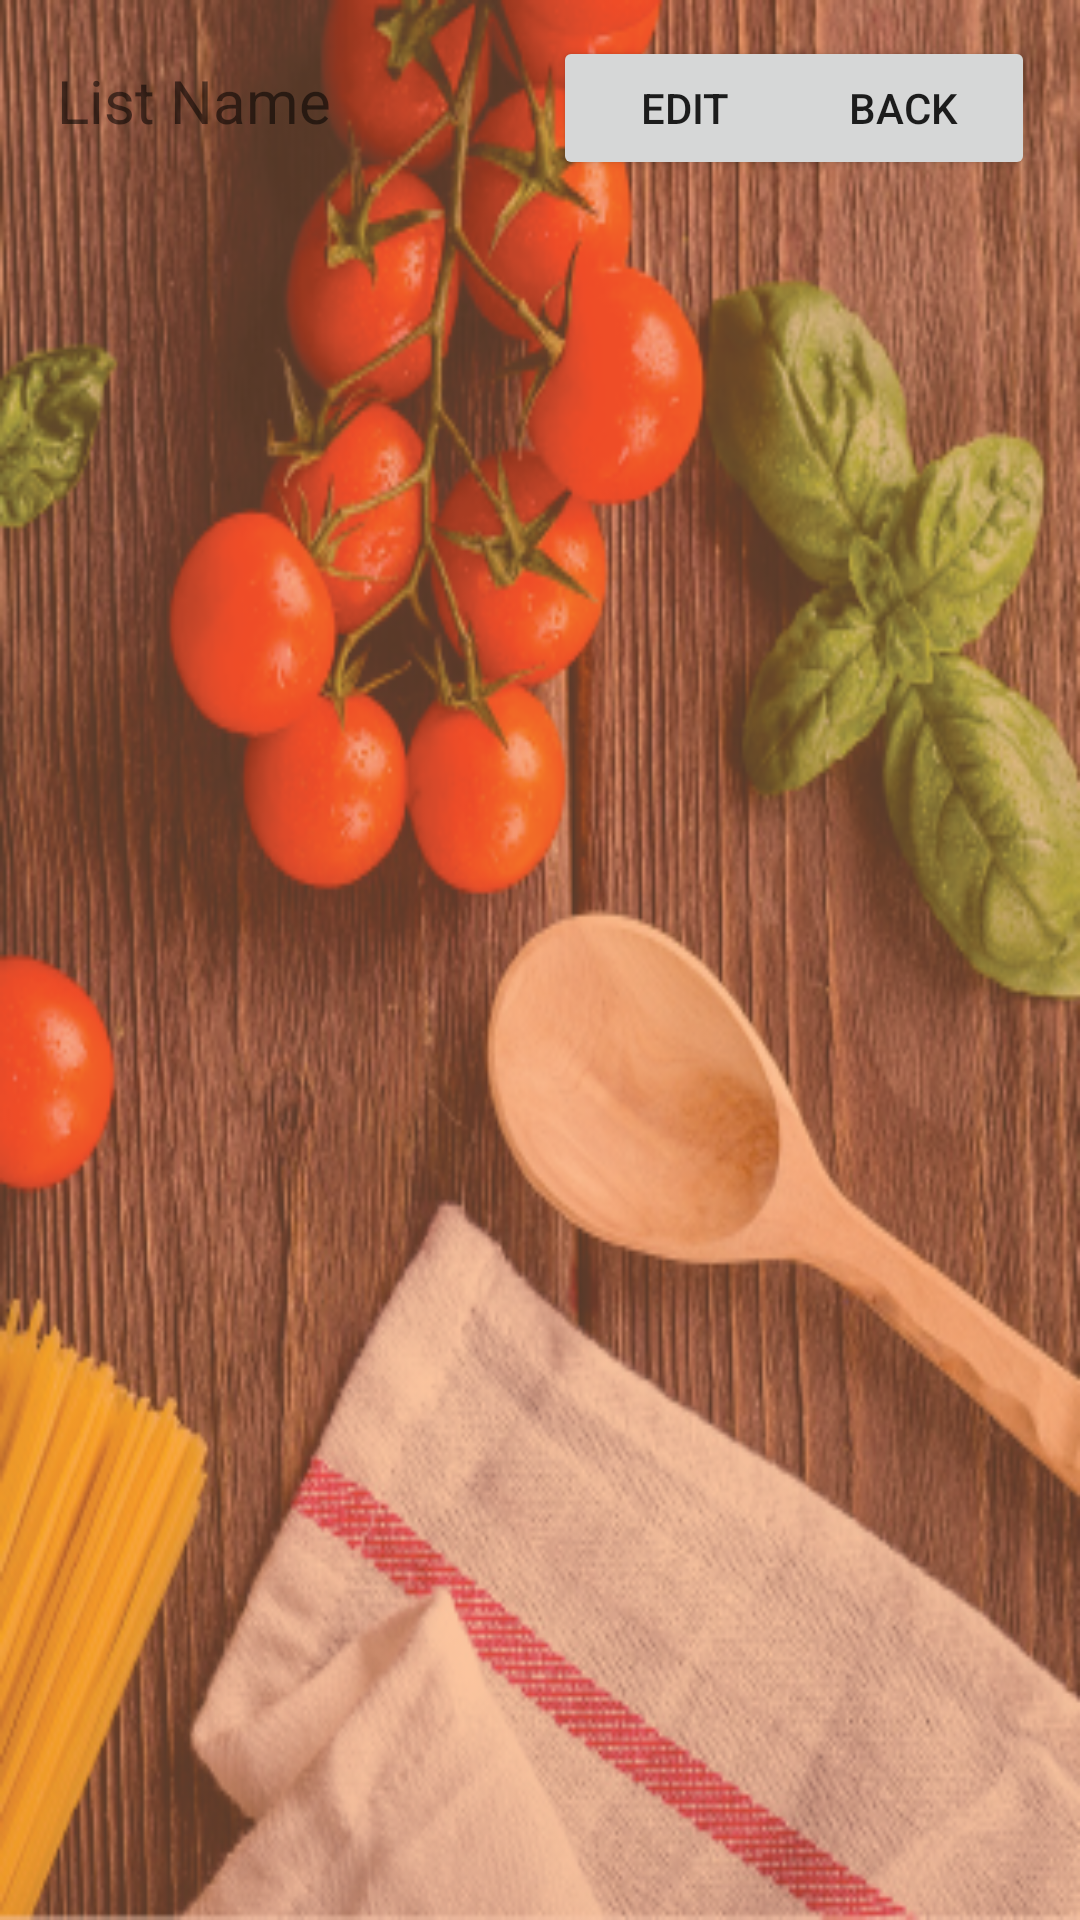

Here is an Android app screen rendered from its layout file. Give the layout XML and the strings, colors and styles it references.
<!-- AndroidManifest.xml: application theme AppTheme -->
<!-- res/layout/activity_list_content.xml -->
<?xml version="1.0" encoding="utf-8"?>
<RelativeLayout xmlns:android="http://schemas.android.com/apk/res/android"
    xmlns:app="http://schemas.android.com/apk/res-auto"
    xmlns:tools="http://schemas.android.com/tools"
    android:layout_width="match_parent"
    android:layout_height="match_parent"
    android:background="@drawable/bgimg"
    tools:context="edu.ateneo.cie199.bucketdish.BucketDishActivity">

    <Button
        android:id="@+id/btn_back"
        android:layout_width="wrap_content"
        android:layout_height="wrap_content"
        android:layout_alignParentEnd="true"
        android:layout_alignParentTop="true"
        android:layout_marginEnd="15dp"
        android:layout_marginTop="12dp"
        android:text="Back"
        tools:text="Back" />

    <Button
        android:id="@+id/btn_edit"
        android:layout_width="wrap_content"
        android:layout_height="wrap_content"
        android:layout_alignBaseline="@+id/txv_title"
        android:layout_alignBottom="@+id/txv_title"
        android:layout_marginStart="74dp"
        android:layout_toEndOf="@+id/txv_title"
        android:text="Edit"
        tools:text="Edit" />

    <ListView
        android:id="@+id/lsv_content"
        android:layout_width="match_parent"
        android:layout_height="match_parent"
        android:layout_alignParentStart="true"
        android:layout_below="@+id/btn_back"
        android:background="@color/cast_expanded_controller_progress_text_color"
        tools:background="@color/cast_expanded_controller_progress_text_color" />

    <TextView
        android:id="@+id/txv_title"
        android:layout_width="wrap_content"
        android:layout_height="wrap_content"
        android:layout_alignBaseline="@+id/btn_back"
        android:layout_alignBottom="@+id/btn_back"
        android:layout_alignParentStart="true"
        android:layout_marginStart="19dp"
        android:text="List Name"
        android:textColor="@color/cast_expanded_controller_text_color"
        android:textSize="20sp"
        tools:text="List Name" />

</RelativeLayout>
<!-- resources referenced by this layout -->
<resources>
  <!-- drawable bgimg: png bitmap (drawable, 288156 bytes) -->
  <style name="AppTheme" parent="Theme.AppCompat.Light.DarkActionBar">
          
          <item name="colorPrimary">@color/colorPrimary</item>
          
          <item name="colorPrimaryDark">@color/colorPrimaryDark</item>
          <item name="colorAccent">@color/colorAccent</item>
      </style>
  <!-- not gathered from this repository: default colours our renderer supplied (Android Studio template values) -->
  <color name="colorPrimary">#FF6200EE</color>
  <color name="colorPrimaryDark">#FF3700B3</color>
  <color name="colorAccent">#FF03DAC5</color>
</resources>
